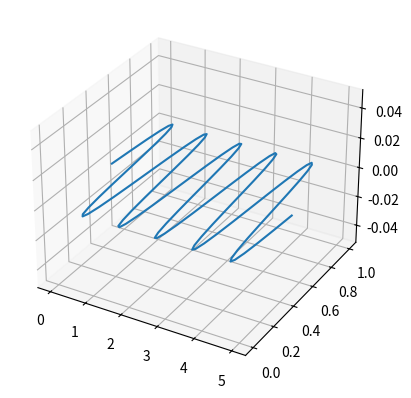

Reproduce this figure in Python. (Note: this script raises an exception after producing the figure.)
import numpy as np
from mpl_toolkits.mplot3d import axes3d
from matplotlib import pyplot as plt

from mpl_toolkits.mplot3d import axes3d
import matplotlib.pyplot as plt

#X=[1,2,3]
#Z=[1,2,3]
#plt.plot(X, Z)

#print(str(np.arange(0, 2, step=2/kroki)))

def adjust_ticks(max_value_new,max_value_old,steps):

    Ticks=[]
    Tick_Label=[]

    for i in range (0,steps):
        Ticks.append(i*max_value_old/steps)
        Tick_Label.append(i*max_value_new/steps)


    return Tick_List,Tick_Label



def adjust_ticks(max_value_new,steps):
    Tick_Labels=[]
    for i in range (0,steps):
        Tick_Labels.append(i*max_value_new/(steps))

    return Tick_Labels

ax = plt.figure().add_subplot(projection='3d')

# Plot a sin curve using the x and y axes.
x = np.linspace(0, 5, 100)
y = np.sin(x * 2 * np.pi) / 2 + 0.5
ax.plot(x, y, zs=0, zdir='z', label='curve in (x, y)')



labels=adjust_ticks(2,5,10)
ax.set_xticks([0.0,0.2,0.4,0.6,0.8, 1.0,3,4,4.3,5])
ax.set_xticklabels(labels)
plt.show()
